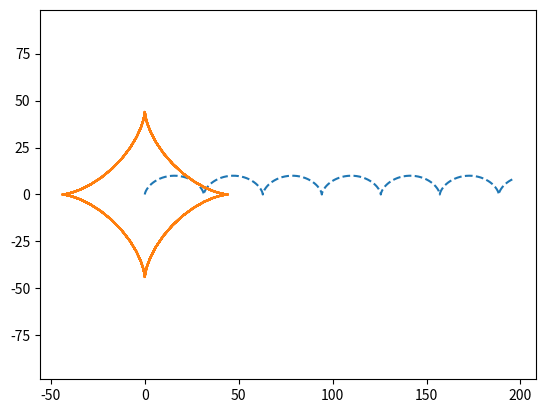

This chart was generated by the following Python code:
import matplotlib.pyplot as plt
import numpy as np

def cikloida(R, t_min, t_max):
    t = np.linspace(t_min, t_max, 500)

    x = R * (t - np.sin(t))
    y = R * (1 - np.cos(t))

    plt.plot(x, y, ls='--')
    plt.axis('equal')
    plt.savefig('cikloida.png')

cikloida(R=5, t_min=0, t_max=40)


def astroida(R, t_min, t_max):
    t = np.linspace(t_min, t_max, 500)

    x = R * np.cos(t)**3
    y = R * np.sin(t)**3

    plt.plot(x, y)
    plt.axis('equal')
    plt.savefig('astroida.png')

astroida(R=44, t_min=0, t_max=57)